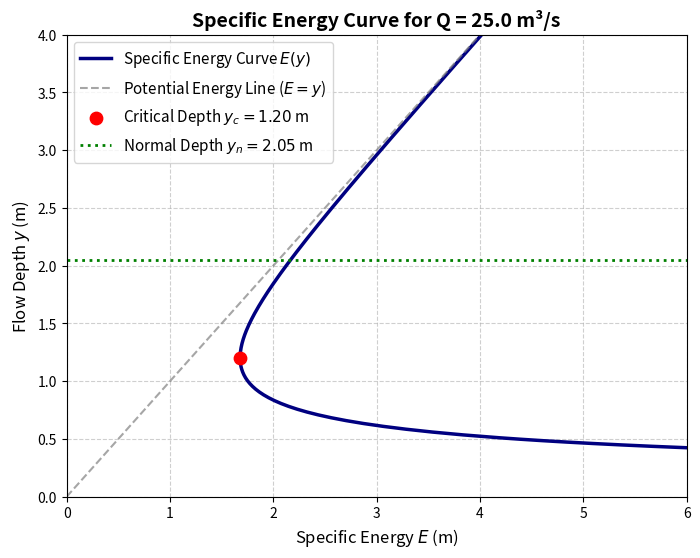

The matplotlib source for this figure:
import numpy as np
import matplotlib.pyplot as plt

def manning_residual(y, Q, n, b, m, S0):
    A = (b + m * y) * y
    P = b + 2 * y * np.sqrt(1 + m**2)
    Q_calc = (1.0 / n) * (A**(5/3) / P**(2/3)) * np.sqrt(S0)
    return Q_calc - Q

def solve_normal_depth(Q, n, b, m, S0, tol=1e-5, max_iter=100):
    # Newton-Raphson numerical solver
    y = (Q * n / (b * np.sqrt(S0)))**(3/5) # initial estimate
    for i in range(max_iter):
        f = manning_residual(y, Q, n, b, m, S0)
        if abs(f) < tol:
            return y
        # numerical derivative df/dy
        dy = 1e-6
        df = (manning_residual(y + dy, Q, n, b, m, S0) - f) / dy
        y = y - f / df
    return y

# Example Canal Design:
Q_design = 25.0   # m3/s
n_manning = 0.018 # concrete lined canal
b_width = 5.0     # bottom width in meters
side_slope = 1.5  # 1.5H : 1V
bed_slope = 0.0005 # S0 = 1 in 2000

yn = solve_normal_depth(Q_design, n_manning, b_width, side_slope, bed_slope)
A_n = (b_width + side_slope * yn) * yn
V_n = Q_design / A_n
Fr_n = V_n / np.sqrt(9.81 * (A_n / (b_width + 2 * side_slope * yn)))

print(f"Normal Depth (yn)   : {yn:.3f} m")
print(f"Flow Area (A)       : {A_n:.3f} m2")
print(f"Flow Velocity (V)   : {V_n:.3f} m/s")
print(f"Froude Number (Fr)  : {Fr_n:.3f} ({'Subcritical' if Fr_n < 1 else 'Supercritical'})")


# Specific Energy Curve E vs y
y_range = np.linspace(0.3, 4.0, 300)
E_vals = []
for y in y_range:
    A = (b_width + side_slope * y) * y
    E = y + (Q_design**2) / (2 * 9.81 * A**2)
    E_vals.append(E)

E_vals = np.array(E_vals)
idx_min = np.argmin(E_vals)
yc = y_range[idx_min]
E_min = E_vals[idx_min]

plt.figure(figsize=(8, 6))
plt.plot(E_vals, y_range, lw=2.5, color="navy", label="Specific Energy Curve $E(y)$")
plt.plot([0, 6], [0, 6], "--", color="gray", alpha=0.7, label="Potential Energy Line ($E = y$)")
plt.scatter([E_min], [yc], color="red", s=80, zorder=5, label=f"Critical Depth $y_c = {yc:.2f}$ m")
plt.axhline(yn, color="green", linestyle=":", lw=2, label=f"Normal Depth $y_n = {yn:.2f}$ m")

plt.xlabel("Specific Energy $E$ (m)", fontsize=12)
plt.ylabel("Flow Depth $y$ (m)", fontsize=12)
plt.title(f"Specific Energy Curve for Q = {Q_design} m³/s", fontsize=14, fontweight="bold")
plt.grid(True, linestyle="--", alpha=0.6)
plt.xlim(0, 6)
plt.ylim(0, 4)
plt.legend(fontsize=11)
plt.show()
